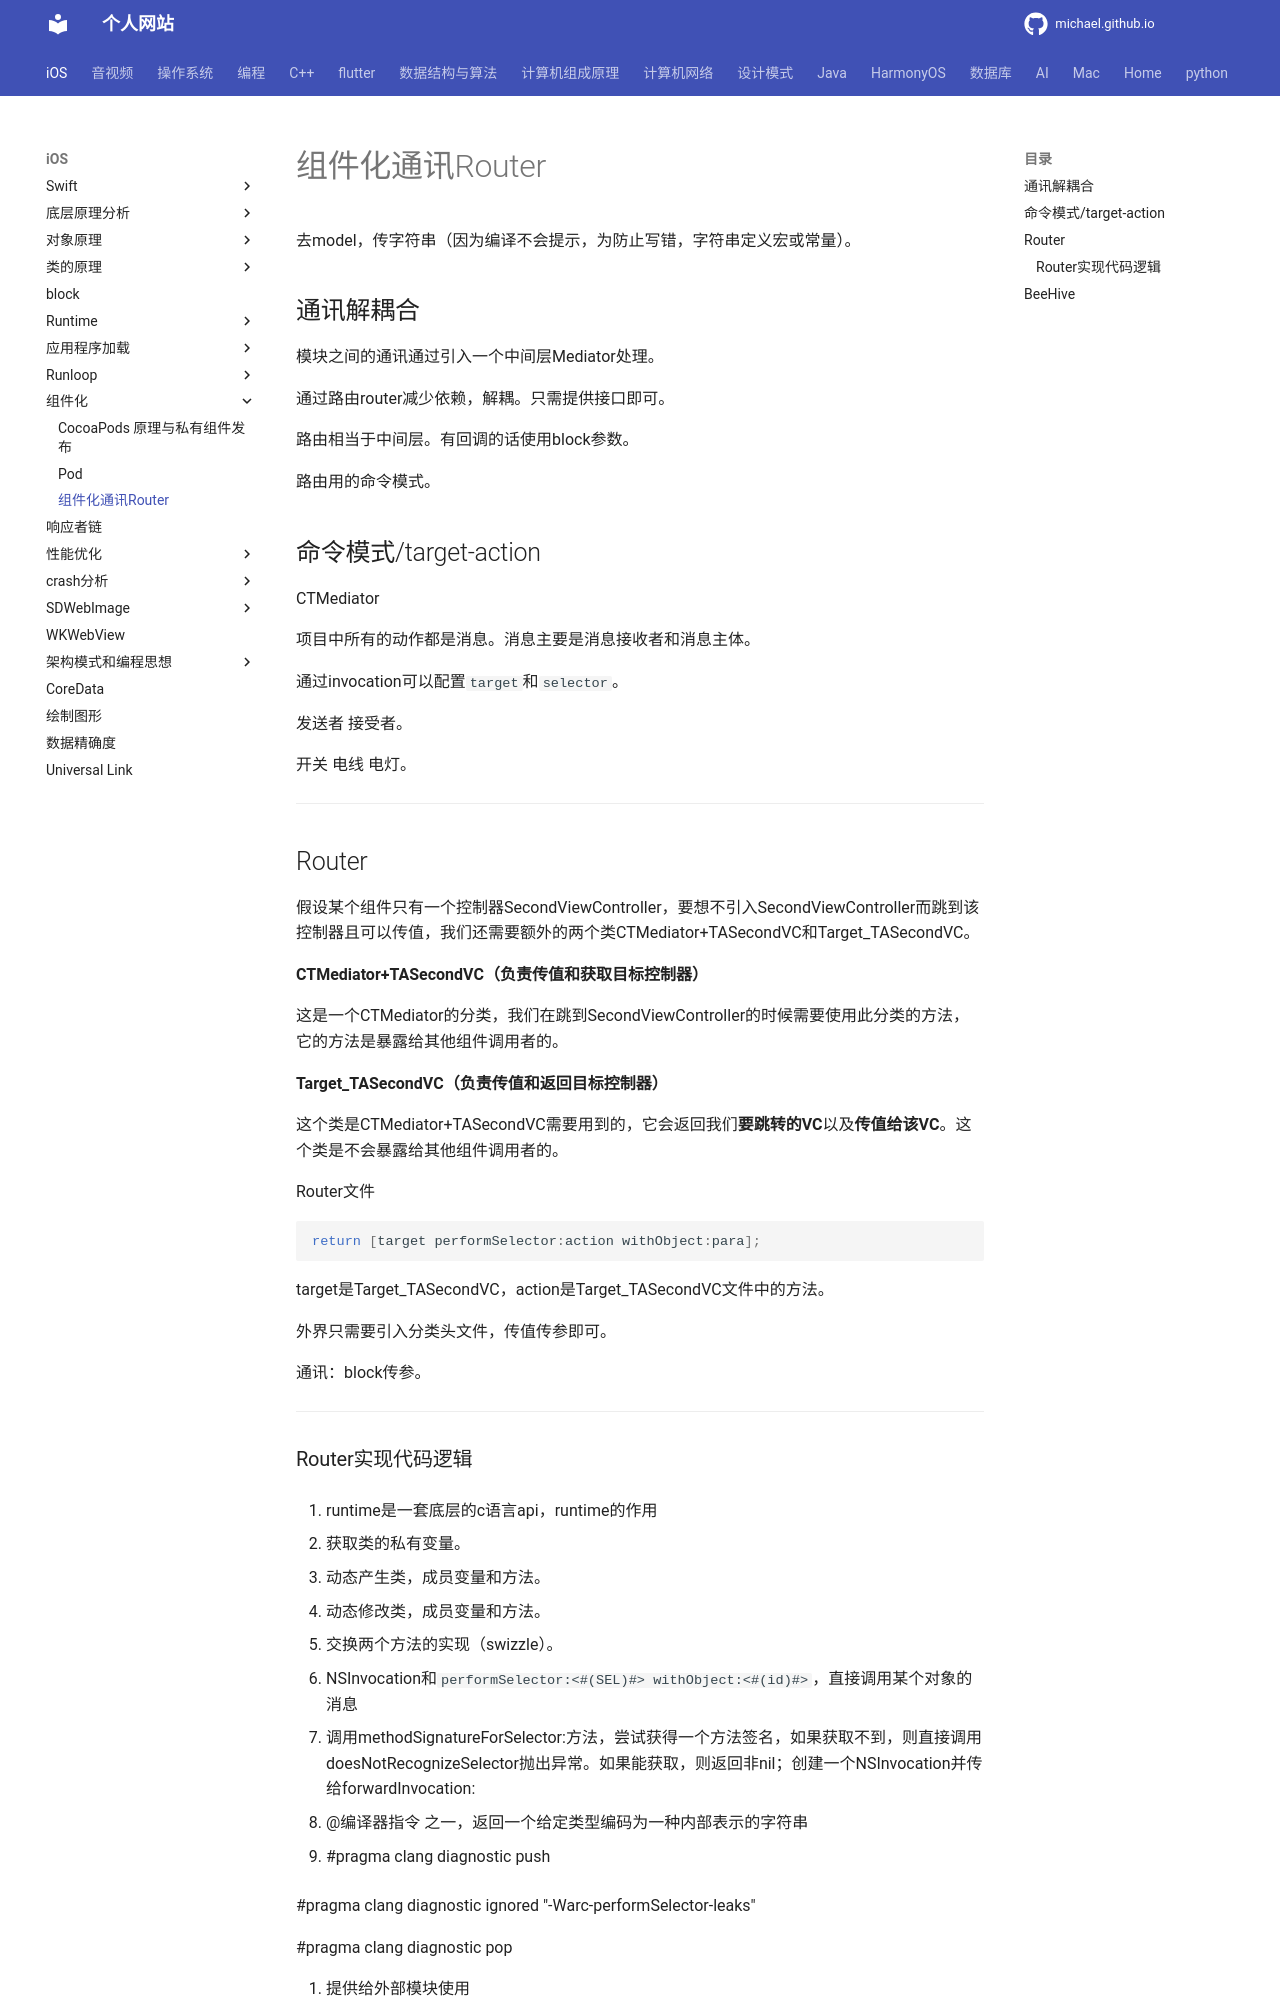

repository: michaelssman/michaelssman.github.io · page: iOS/组件化/组件化通讯/index.html · generator: mkdocs

# 组件化通讯Router

去model，传字符串（因为编译不会提示，为防止写错，字符串定义宏或常量）。

## 通讯解耦合

模块之间的通讯通过引入一个中间层Mediator处理。

通过路由router减少依赖，解耦。只需提供接口即可。

路由相当于中间层。有回调的话使用block参数。

路由用的命令模式。

## 命令模式/target-action

CTMediator

项目中所有的动作都是消息。消息主要是消息接收者和消息主体。

通过invocation可以配置`target`和`selector`。

发送者 接受者。

开关  电线  电灯。

---

## Router

假设某个组件只有一个控制器SecondViewController，要想不引入SecondViewController而跳到该控制器且可以传值，我们还需要额外的两个类CTMediator+TASecondVC和Target_TASecondVC。

**CTMediator+TASecondVC（负责传值和获取目标控制器）**

这是一个CTMediator的分类，我们在跳到SecondViewController的时候需要使用此分类的方法，它的方法是暴露给其他组件调用者的。

**Target_TASecondVC（负责传值和返回目标控制器）**

这个类是CTMediator+TASecondVC需要用到的，它会返回我们**要跳转的VC**以及**传值给该VC**。这个类是不会暴露给其他组件调用者的。

Router文件

```objective-c
return [target performSelector:action withObject:para];	
```

target是Target_TASecondVC，action是Target_TASecondVC文件中的方法。

外界只需要引入分类头文件，传值传参即可。

通讯：block传参。

---
